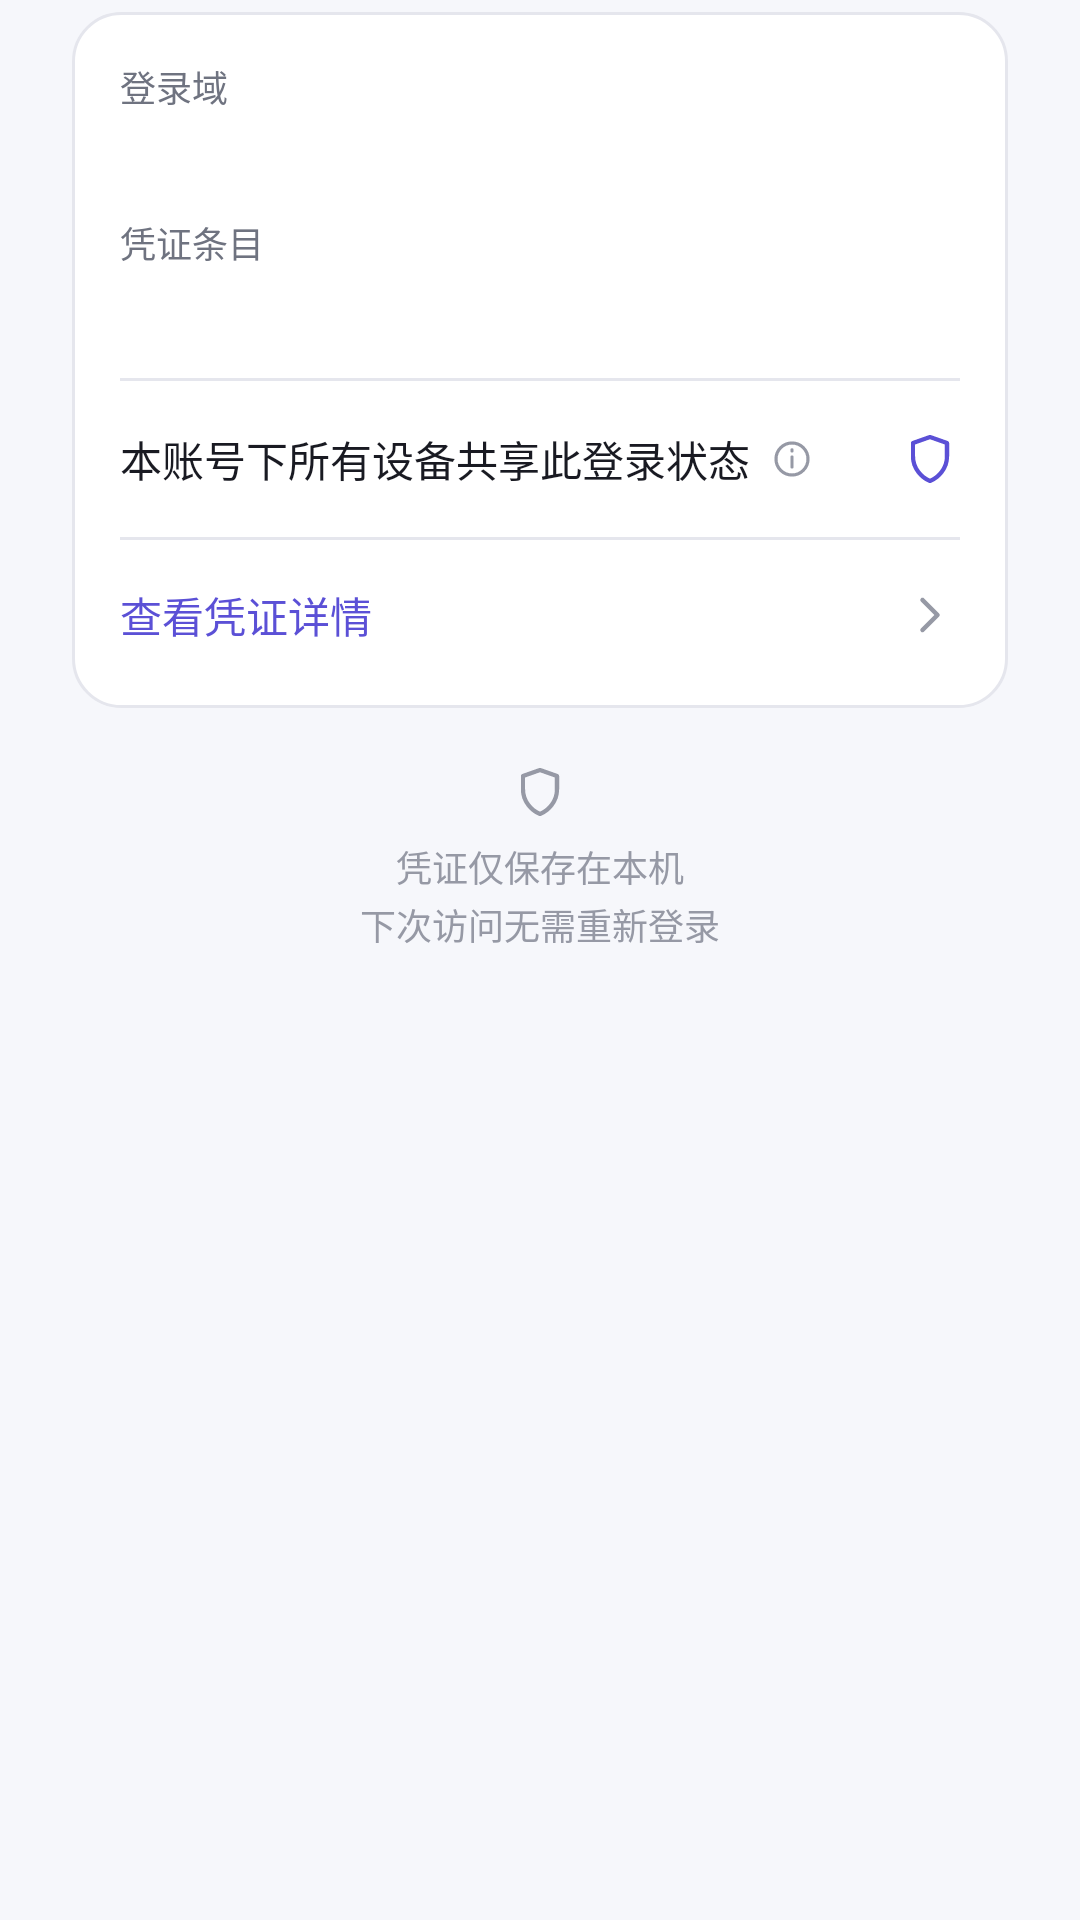

Write the Android layout XML for this screen, with the resource values it uses.
<!-- AndroidManifest.xml: application theme Theme.KimiRC -->
<!-- res/layout/dialog_login_state.xml -->
<?xml version="1.0" encoding="utf-8"?>
<LinearLayout xmlns:android="http://schemas.android.com/apk/res/android"
    android:layout_width="match_parent"
    android:layout_height="wrap_content"
    android:orientation="vertical"
    android:paddingLeft="24dp"
    android:paddingTop="4dp"
    android:paddingRight="24dp"
    android:paddingBottom="4dp">

    <LinearLayout
        android:layout_width="match_parent"
        android:layout_height="wrap_content"
        android:background="@drawable/bg_card"
        android:orientation="vertical"
        android:paddingLeft="16dp"
        android:paddingTop="16dp"
        android:paddingRight="16dp"
        android:paddingBottom="6dp">

        <TextView
            android:layout_width="match_parent"
            android:layout_height="wrap_content"
            android:text="@string/login_state_host_label"
            android:textAppearance="@style/Text.KimiRC.Caption"
            android:textSize="12sp" />

        <TextView
            android:id="@+id/login_state_host"
            android:layout_width="match_parent"
            android:layout_height="wrap_content"
            android:layout_marginTop="2dp"
            android:fontFamily="sans-serif-medium"
            android:longClickable="false"
            android:textColor="@color/text_primary"
            android:textIsSelectable="false"
            android:textSize="15sp" />

        <TextView
            android:layout_width="match_parent"
            android:layout_height="wrap_content"
            android:layout_marginTop="12dp"
            android:text="@string/login_state_count_label"
            android:textAppearance="@style/Text.KimiRC.Caption"
            android:textSize="12sp" />

        <TextView
            android:id="@+id/login_state_count"
            android:layout_width="match_parent"
            android:layout_height="wrap_content"
            android:layout_marginTop="2dp"
            android:fontFamily="sans-serif-medium"
            android:longClickable="false"
            android:textColor="@color/text_primary"
            android:textIsSelectable="false"
            android:textSize="15sp" />

        <View
            android:layout_width="match_parent"
            android:layout_height="1dp"
            android:layout_marginTop="14dp"
            android:background="@color/outline" />

        <LinearLayout
            android:layout_width="match_parent"
            android:layout_height="wrap_content"
            android:gravity="center_vertical"
            android:minHeight="52dp"
            android:orientation="horizontal">

            <TextView
                android:layout_width="wrap_content"
                android:layout_height="wrap_content"
                android:text="@string/login_state_shared"
                android:textColor="@color/text_primary"
                android:textSize="14sp" />

            <ImageView
                android:layout_width="16dp"
                android:layout_height="16dp"
                android:layout_marginLeft="6dp"
                android:contentDescription="@null"
                android:importantForAccessibility="no"
                android:src="@drawable/ic_info" />

            <Space
                android:layout_width="0dp"
                android:layout_height="1dp"
                android:layout_weight="1" />

            <ImageView
                android:layout_width="20dp"
                android:layout_height="20dp"
                android:contentDescription="@null"
                android:importantForAccessibility="no"
                android:src="@drawable/ic_shield"
                android:tint="@color/brand" />
        </LinearLayout>

        <View
            android:layout_width="match_parent"
            android:layout_height="1dp"
            android:background="@color/outline" />

        <LinearLayout
            android:id="@+id/login_state_detail_row"
            android:layout_width="match_parent"
            android:layout_height="wrap_content"
            android:background="?android:attr/selectableItemBackground"
            android:clickable="true"
            android:focusable="true"
            android:gravity="center_vertical"
            android:minHeight="50dp"
            android:orientation="horizontal">

            <TextView
                android:layout_width="0dp"
                android:layout_height="wrap_content"
                android:layout_weight="1"
                android:fontFamily="sans-serif-medium"
                android:text="@string/login_state_detail"
                android:textColor="@color/brand"
                android:textSize="14sp" />

            <ImageView
                android:id="@+id/login_state_detail_arrow"
                android:layout_width="20dp"
                android:layout_height="20dp"
                android:contentDescription="@null"
                android:importantForAccessibility="no"
                android:src="@drawable/ic_chevron_right" />
        </LinearLayout>
    </LinearLayout>

    <LinearLayout
        android:id="@+id/login_state_detail_section"
        android:layout_width="match_parent"
        android:layout_height="wrap_content"
        android:orientation="vertical"
        android:visibility="gone">

        <LinearLayout
            android:layout_width="match_parent"
            android:layout_height="wrap_content"
            android:gravity="center_vertical"
            android:orientation="horizontal">

            <Space
                android:layout_width="0dp"
                android:layout_height="1dp"
                android:layout_weight="1" />

            <TextView
                android:id="@+id/login_state_refresh_button"
                android:layout_width="wrap_content"
                android:layout_height="40dp"
                android:background="?android:attr/selectableItemBackgroundBorderless"
                android:fontFamily="sans-serif-medium"
                android:gravity="center"
                android:includeFontPadding="false"
                android:paddingLeft="12dp"
                android:paddingRight="12dp"
                android:text="@string/login_state_refresh"
                android:textColor="@color/brand"
                android:textSize="13sp" />

            <TextView
                android:id="@+id/login_state_values_button"
                android:layout_width="wrap_content"
                android:layout_height="40dp"
                android:background="?android:attr/selectableItemBackgroundBorderless"
                android:fontFamily="sans-serif-medium"
                android:gravity="center"
                android:includeFontPadding="false"
                android:paddingLeft="12dp"
                android:paddingRight="12dp"
                android:text="@string/login_state_show_values"
                android:textColor="@color/brand"
                android:textSize="13sp" />
        </LinearLayout>

        <ScrollView
            android:id="@+id/login_state_scroll"
            android:layout_width="match_parent"
            android:layout_height="220dp"
            android:layout_marginTop="4dp"
            android:clipToPadding="false"
            android:fillViewport="true"
            android:overScrollMode="ifContentScrolls"
            android:scrollbars="vertical">

            <LinearLayout
                android:id="@+id/login_state_list"
                android:layout_width="match_parent"
                android:layout_height="wrap_content"
                android:orientation="vertical"
                android:paddingBottom="4dp" />
        </ScrollView>

        <TextView
            android:id="@+id/login_state_empty"
            android:layout_width="match_parent"
            android:layout_height="wrap_content"
            android:gravity="center"
            android:longClickable="false"
            android:minHeight="88dp"
            android:text="@string/login_state_empty"
            android:textAppearance="@style/Text.KimiRC.Body"
            android:textIsSelectable="false"
            android:visibility="gone" />
    </LinearLayout>

    <LinearLayout
        android:layout_width="match_parent"
        android:layout_height="wrap_content"
        android:layout_marginTop="18dp"
        android:layout_marginBottom="10dp"
        android:gravity="center"
        android:orientation="vertical">

        <ImageView
            android:layout_width="20dp"
            android:layout_height="20dp"
            android:contentDescription="@null"
            android:importantForAccessibility="no"
            android:src="@drawable/ic_shield" />

        <TextView
            android:layout_width="wrap_content"
            android:layout_height="wrap_content"
            android:layout_marginTop="6dp"
            android:gravity="center"
            android:lineSpacingExtra="2dp"
            android:text="@string/login_state_footer"
            android:textAlignment="center"
            android:textColor="@color/text_tertiary"
            android:textSize="12sp" />
    </LinearLayout>
</LinearLayout>
<!-- resources referenced by this layout -->
<resources>
  <color name="brand">#5B50D6</color>
  <color name="outline">#E5E6ED</color>
  <color name="text_primary">#191A22</color>
  <color name="text_tertiary">#9699A5</color>
  <!-- drawable bg_card (drawable) -->
  <?xml version="1.0" encoding="utf-8"?>
  <ripple xmlns:android="http://schemas.android.com/apk/res/android"
      android:color="@color/brand_soft">
      <item>
          <shape android:shape="rectangle">
              <solid android:color="@color/surface" />
              <stroke
                  android:width="1dp"
                  android:color="@color/outline" />
              <corners android:radius="@dimen/card_radius" />
          </shape>
      </item>
  </ripple>
  <!-- drawable ic_chevron_right (drawable) -->
  <?xml version="1.0" encoding="utf-8"?>
  <vector xmlns:android="http://schemas.android.com/apk/res/android"
      android:width="20dp"
      android:height="20dp"
      android:viewportWidth="24"
      android:viewportHeight="24">
      <path
          android:pathData="M9,6 L15,12 L9,18"
          android:strokeColor="@color/text_tertiary"
          android:strokeWidth="1.8"
          android:strokeLineCap="round"
          android:strokeLineJoin="round"
          android:fillColor="#00000000" />
  </vector>
  <!-- drawable ic_info (drawable) -->
  <?xml version="1.0" encoding="utf-8"?>
  <vector xmlns:android="http://schemas.android.com/apk/res/android"
      android:width="16dp"
      android:height="16dp"
      android:viewportWidth="24"
      android:viewportHeight="24">
      <path
          android:pathData="M4,12 a8,8 0 1,0 16,0 a8,8 0 1,0 -16,0 Z M12,11 L12,16 M12,7.4 L12,8"
          android:strokeColor="@color/text_tertiary"
          android:strokeWidth="1.6"
          android:strokeLineCap="round"
          android:strokeLineJoin="round"
          android:fillColor="#00000000" />
  </vector>
  <!-- drawable ic_shield (drawable) -->
  <?xml version="1.0" encoding="utf-8"?>
  <vector xmlns:android="http://schemas.android.com/apk/res/android"
      android:width="20dp"
      android:height="20dp"
      android:viewportWidth="24"
      android:viewportHeight="24">
      <path
          android:pathData="M12,3.2 L18.8,5.6 L18.8,11 C18.8,15.8 15.4,19.4 12,20.8 C8.6,19.4 5.2,15.8 5.2,11 L5.2,5.6 Z"
          android:strokeColor="@color/text_tertiary"
          android:strokeWidth="1.7"
          android:strokeLineCap="round"
          android:strokeLineJoin="round"
          android:fillColor="#00000000" />
  </vector>
  <string name="login_state_count_label">凭证条目</string>
  <string name="login_state_detail">查看凭证详情</string>
  <string name="login_state_empty">当前未检测到登录信息</string>
  <string name="login_state_footer">凭证仅保存在本机\n下次访问无需重新登录</string>
  <string name="login_state_host_label">登录域</string>
  <string name="login_state_refresh">刷新</string>
  <string name="login_state_shared">本账号下所有设备共享此登录状态</string>
  <string name="login_state_show_values">显示凭证</string>
  <style name="Text.KimiRC.Body" parent="android:TextAppearance.Material.Body1">
          <item name="android:textColor">@color/text_secondary</item>
          <item name="android:textSize">@dimen/text_body</item>
          <item name="android:lineSpacingExtra">2dp</item>
      </style>
  <style name="Text.KimiRC.Caption" parent="android:TextAppearance.Material.Caption">
          <item name="android:textColor">@color/text_secondary</item>
          <item name="android:textSize">@dimen/text_caption</item>
      </style>
  <style name="Theme.KimiRC" parent="Theme.KimiRC.Base">
          <item name="android:navigationBarColor">@color/text_primary</item>
      </style>
  <color name="brand_soft">#EFEDFC</color>
  <color name="surface">#FFFFFF</color>
  <dimen name="card_radius">16dp</dimen>
  <color name="text_secondary">#6F7380</color>
  <dimen name="text_body">14sp</dimen>
  <dimen name="text_caption">13sp</dimen>
  <color name="app_background">#F6F7FB</color>
</resources>
